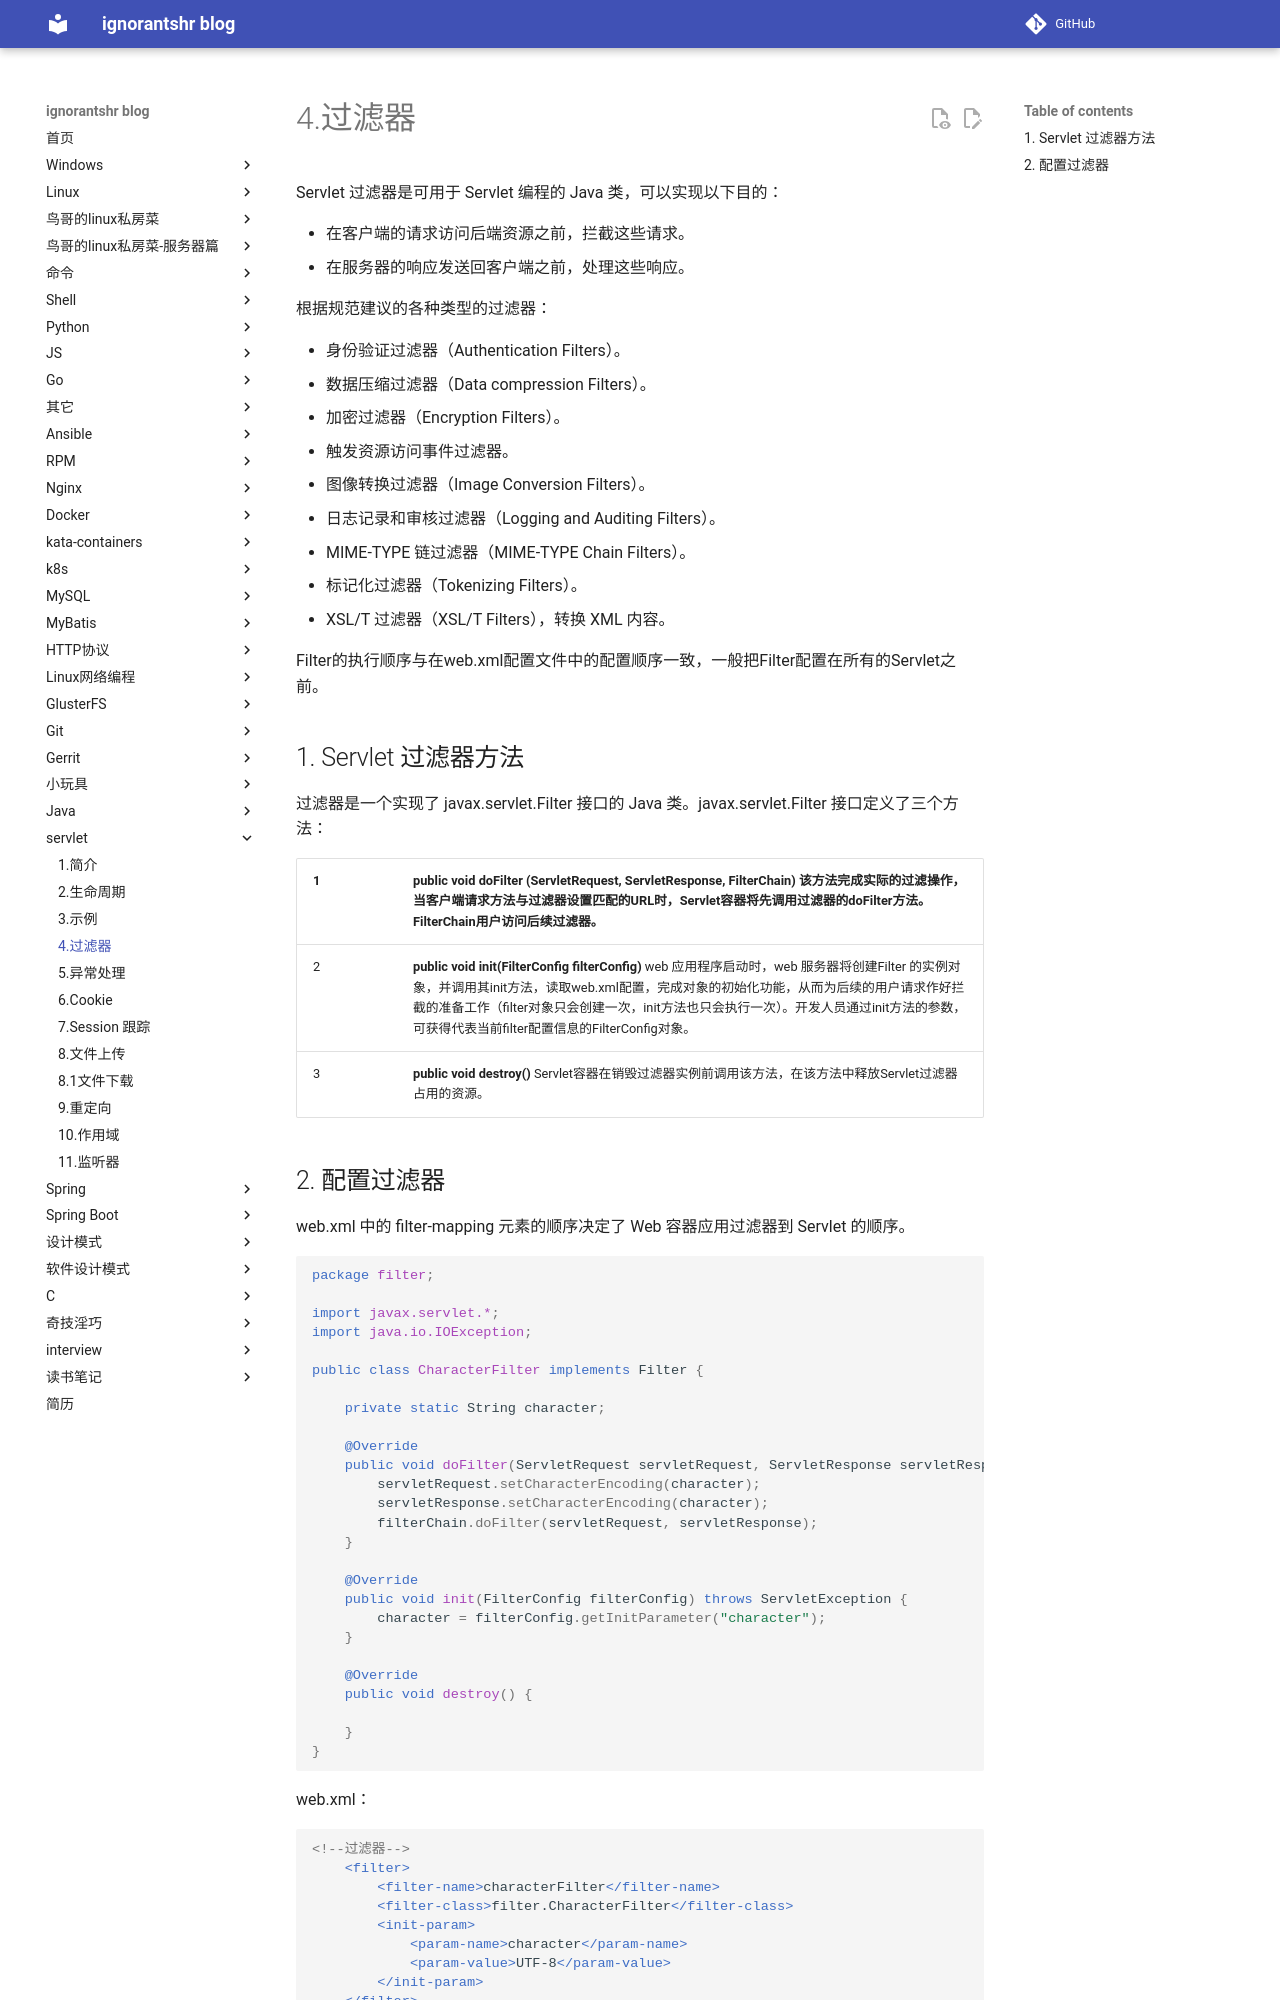

repository: ignorantshr/person-blog · page: servlet/4.过滤器/index.html · generator: mkdocs

Servlet 过滤器是可用于 Servlet 编程的 Java 类，可以实现以下目的：

- 在客户端的请求访问后端资源之前，拦截这些请求。
- 在服务器的响应发送回客户端之前，处理这些响应。

根据规范建议的各种类型的过滤器：

- 身份验证过滤器（Authentication Filters）。
- 数据压缩过滤器（Data compression Filters）。
- 加密过滤器（Encryption Filters）。
- 触发资源访问事件过滤器。
- 图像转换过滤器（Image Conversion Filters）。
- 日志记录和审核过滤器（Logging and Auditing Filters）。
- MIME-TYPE 链过滤器（MIME-TYPE Chain Filters）。
- 标记化过滤器（Tokenizing Filters）。
- XSL/T 过滤器（XSL/T Filters），转换 XML 内容。

Filter的执行顺序与在web.xml配置文件中的配置顺序一致，一般把Filter配置在所有的Servlet之前。

## Servlet 过滤器方法

过滤器是一个实现了 javax.servlet.Filter 接口的 Java 类。javax.servlet.Filter 接口定义了三个方法：

| 1    | **public void doFilter (ServletRequest, ServletResponse, FilterChain)** 该方法完成实际的过滤操作，当客户端请求方法与过滤器设置匹配的URL时，Servlet容器将先调用过滤器的doFilter方法。FilterChain用户访问后续过滤器。 |
| ---- | ------------------------------------------------------------ |
| 2    | **public void init(FilterConfig filterConfig)** web 应用程序启动时，web 服务器将创建Filter 的实例对象，并调用其init方法，读取web.xml配置，完成对象的初始化功能，从而为后续的用户请求作好拦截的准备工作（filter对象只会创建一次，init方法也只会执行一次）。开发人员通过init方法的参数，可获得代表当前filter配置信息的FilterConfig对象。 |
| 3    | **public void destroy()** Servlet容器在销毁过滤器实例前调用该方法，在该方法中释放Servlet过滤器占用的资源。 |
